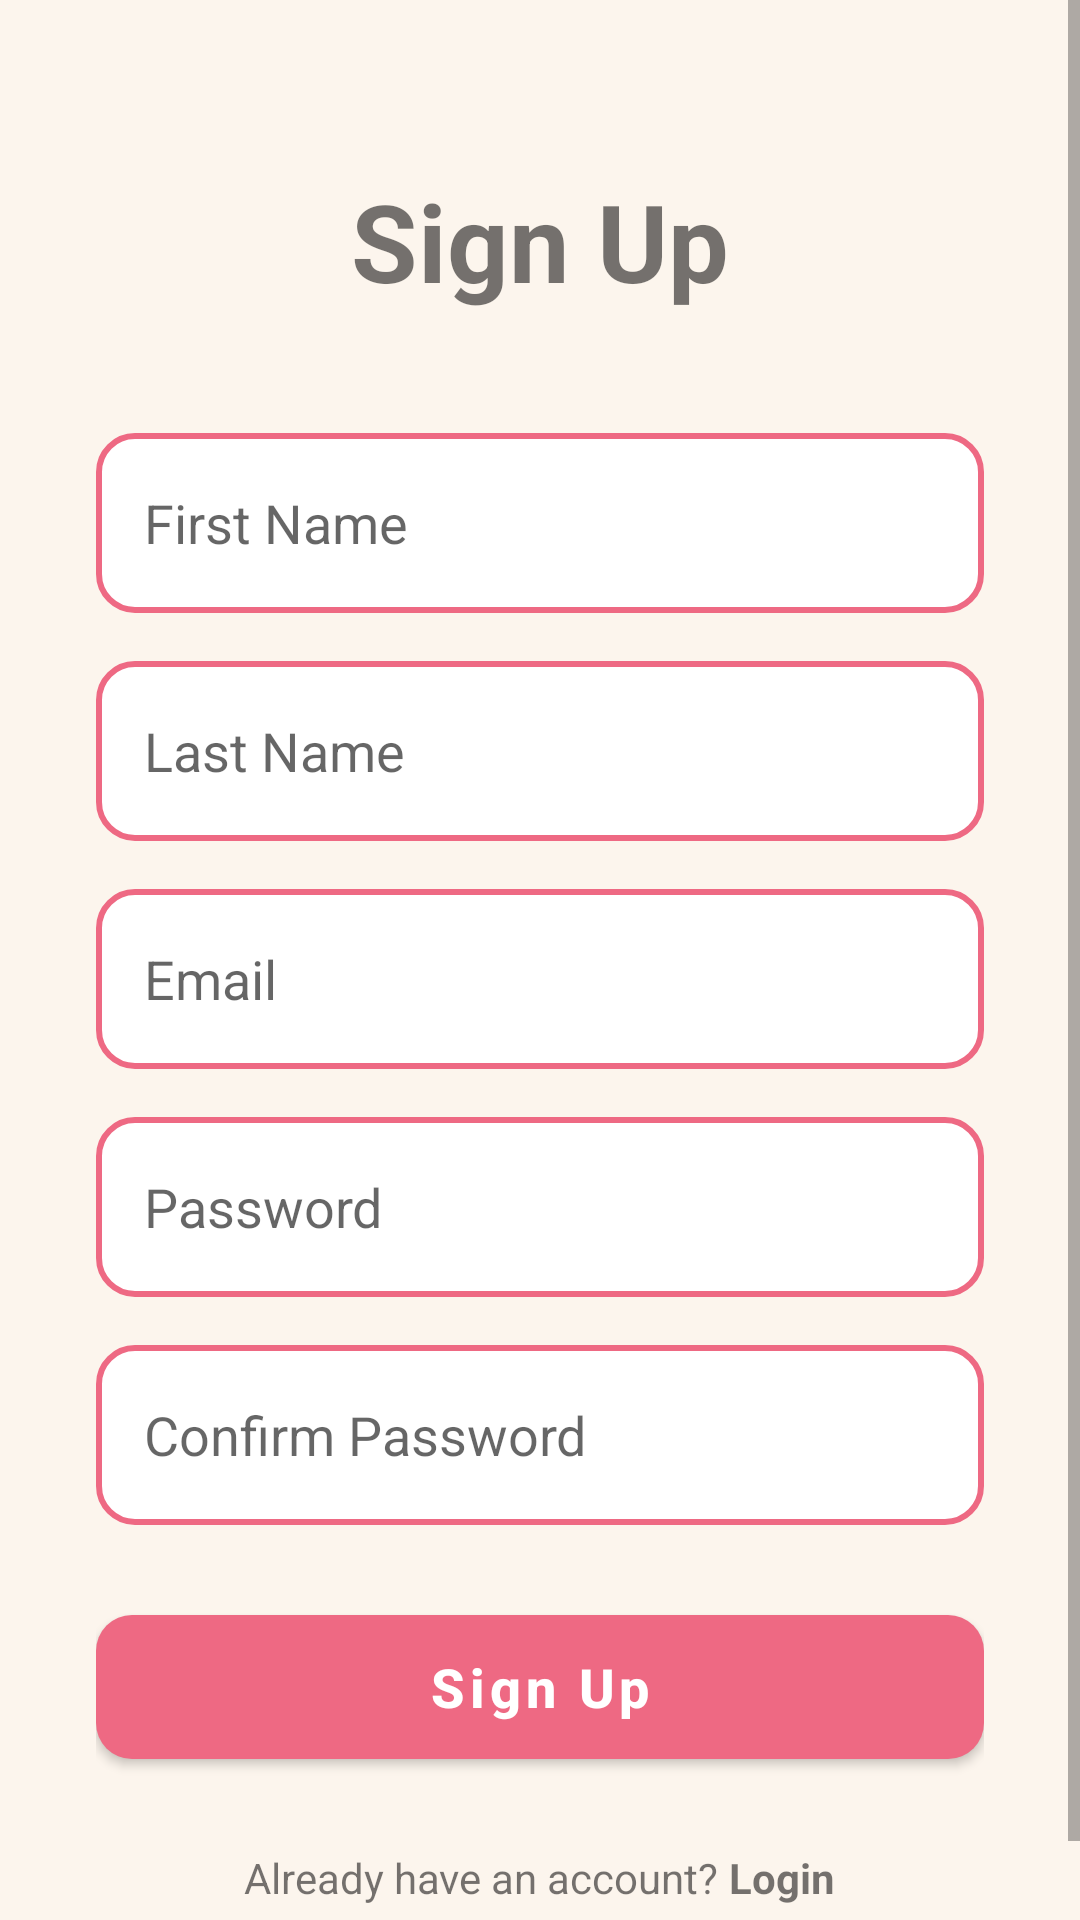

Here is an Android app screen rendered from its layout file. Give the layout XML and the strings, colors and styles it references.
<!-- AndroidManifest.xml: application theme Theme.ShufuRoomApp -->
<!-- res/layout/activity_register.xml -->
<?xml version="1.0" encoding="utf-8"?>
<ScrollView xmlns:android="http://schemas.android.com/apk/res/android"
    xmlns:app="http://schemas.android.com/apk/res-auto"
    android:layout_width="match_parent"
    android:layout_height="match_parent"
    android:fillViewport="true">
    <LinearLayout
        android:layout_width="match_parent"
        android:layout_height="wrap_content"
        android:orientation="vertical"
        android:padding="32dp"
        android:gravity="center">

        <TextView
            android:layout_width="wrap_content"
            android:layout_height="wrap_content"
            android:text="Sign Up"
            android:textSize="36sp"
            android:textStyle="bold"
            android:layout_marginTop="24dp"
            android:layout_marginBottom="40dp"/>

        <EditText
            android:id="@+id/etFirstName"
            android:layout_width="match_parent"
            android:layout_height="60dp"
            android:hint="First Name"
            android:inputType="textPersonName"
            android:background="@drawable/bg_edittext"
            android:paddingHorizontal="16dp"
            android:layout_marginBottom="16dp"/>

        <EditText
            android:id="@+id/etLastName"
            android:layout_width="match_parent"
            android:layout_height="60dp"
            android:hint="Last Name"
            android:inputType="textPersonName"
            android:background="@drawable/bg_edittext"
            android:paddingHorizontal="16dp"
            android:layout_marginBottom="16dp"/>

        <EditText
            android:id="@+id/etRegEmail"
            android:layout_width="match_parent"
            android:layout_height="60dp"
            android:hint="Email"
            android:inputType="textEmailAddress"
            android:background="@drawable/bg_edittext"
            android:paddingHorizontal="16dp"
            android:layout_marginBottom="16dp"/>

        <EditText
            android:id="@+id/etRegPassword"
            android:layout_width="match_parent"
            android:layout_height="60dp"
            android:hint="Password"
            android:inputType="textPassword"
            android:background="@drawable/bg_edittext"
            android:paddingHorizontal="16dp"
            android:layout_marginBottom="16dp"/>

        <EditText
            android:id="@+id/etRegConfirmPassword"
            android:layout_width="match_parent"
            android:layout_height="60dp"
            android:hint="Confirm Password"
            android:inputType="textPassword"
            android:background="@drawable/bg_edittext"
            android:paddingHorizontal="16dp"
            android:layout_marginBottom="24dp"/>

        <com.google.android.material.button.MaterialButton
            android:id="@+id/btnRegister"
            android:layout_width="match_parent"
            android:layout_height="60dp"
            android:text="Sign Up"
            android:textAllCaps="false"
            android:textSize="18sp"
            android:textStyle="bold"
            app:cornerRadius="12dp"
            android:layout_marginBottom="24dp"/>

        <ProgressBar
            android:id="@+id/regProgressBar"
            android:layout_width="wrap_content"
            android:layout_height="wrap_content"
            android:visibility="gone"
            android:layout_marginBottom="16dp"/>

        <LinearLayout
            android:layout_width="wrap_content"
            android:layout_height="wrap_content"
            android:orientation="horizontal">

            <TextView
                android:layout_width="wrap_content"
                android:layout_height="wrap_content"
                android:text="Already have an account? " />

            <TextView
                android:id="@+id/tvLogin"
                android:layout_width="wrap_content"
                android:layout_height="wrap_content"
                android:text="Login"
                android:textStyle="bold"
                android:clickable="true"
                android:focusable="true"/>
        </LinearLayout>

    </LinearLayout>

</ScrollView>
<!-- resources referenced by this layout -->
<resources>
  <!-- drawable bg_edittext (drawable) -->
  <?xml version="1.0" encoding="utf-8"?>
  <shape xmlns:android="http://schemas.android.com/apk/res/android">
      <solid android:color="@color/white" />
      <stroke
          android:width="2dp"
          android:color="@color/border_pink" />
      <corners android:radius="12dp" />
  </shape>
  <style name="Theme.ShufuRoomApp" parent="Theme.MaterialComponents.Light.NoActionBar">
  
          <item name="android:colorBackground">@color/brand_cream</item>
  
          <item name="colorSurface">@color/brand_white</item>
  
          <item name="colorPrimary">@color/brand_pink</item>
          <item name="colorOnPrimary">@color/brand_white</item> <item name="colorOnBackground">@color/brand_burgundy</item>
          <item name="colorOnSurface">@color/brand_burgundy</item>
  
          <item name="toolbarStyle">@style/Widget.Shufuroom.Toolbar</item>
  
          <item name="bottomNavigationStyle">@style/Widget.Shufuroom.BottomNav</item>
      </style>
  <color name="white">#FFFFFF</color>
  <color name="border_pink">#EE6983</color>
  <color name="brand_cream">#FCF5ED</color>
  <color name="brand_white">#FFFFFF</color>
  <color name="brand_pink">#EE6983</color>
  <color name="brand_burgundy">#850E35</color>
  <style name="Widget.Shufuroom.Toolbar" parent="Widget.MaterialComponents.Toolbar.Surface">
          <item name="android:background">@color/brand_white</item>
          <item name="titleTextColor">@color/brand_burgundy</item>
          <item name="navigationIconTint">@color/brand_pink</item> </style>
  <style name="Widget.Shufuroom.BottomNav" parent="Widget.MaterialComponents.BottomNavigationView">
          <item name="android:background">@color/brand_white</item>
          <item name="itemIconTint">@color/nav_item_colors</item>
          <item name="itemTextColor">@color/nav_item_colors</item>
      </style>
</resources>
